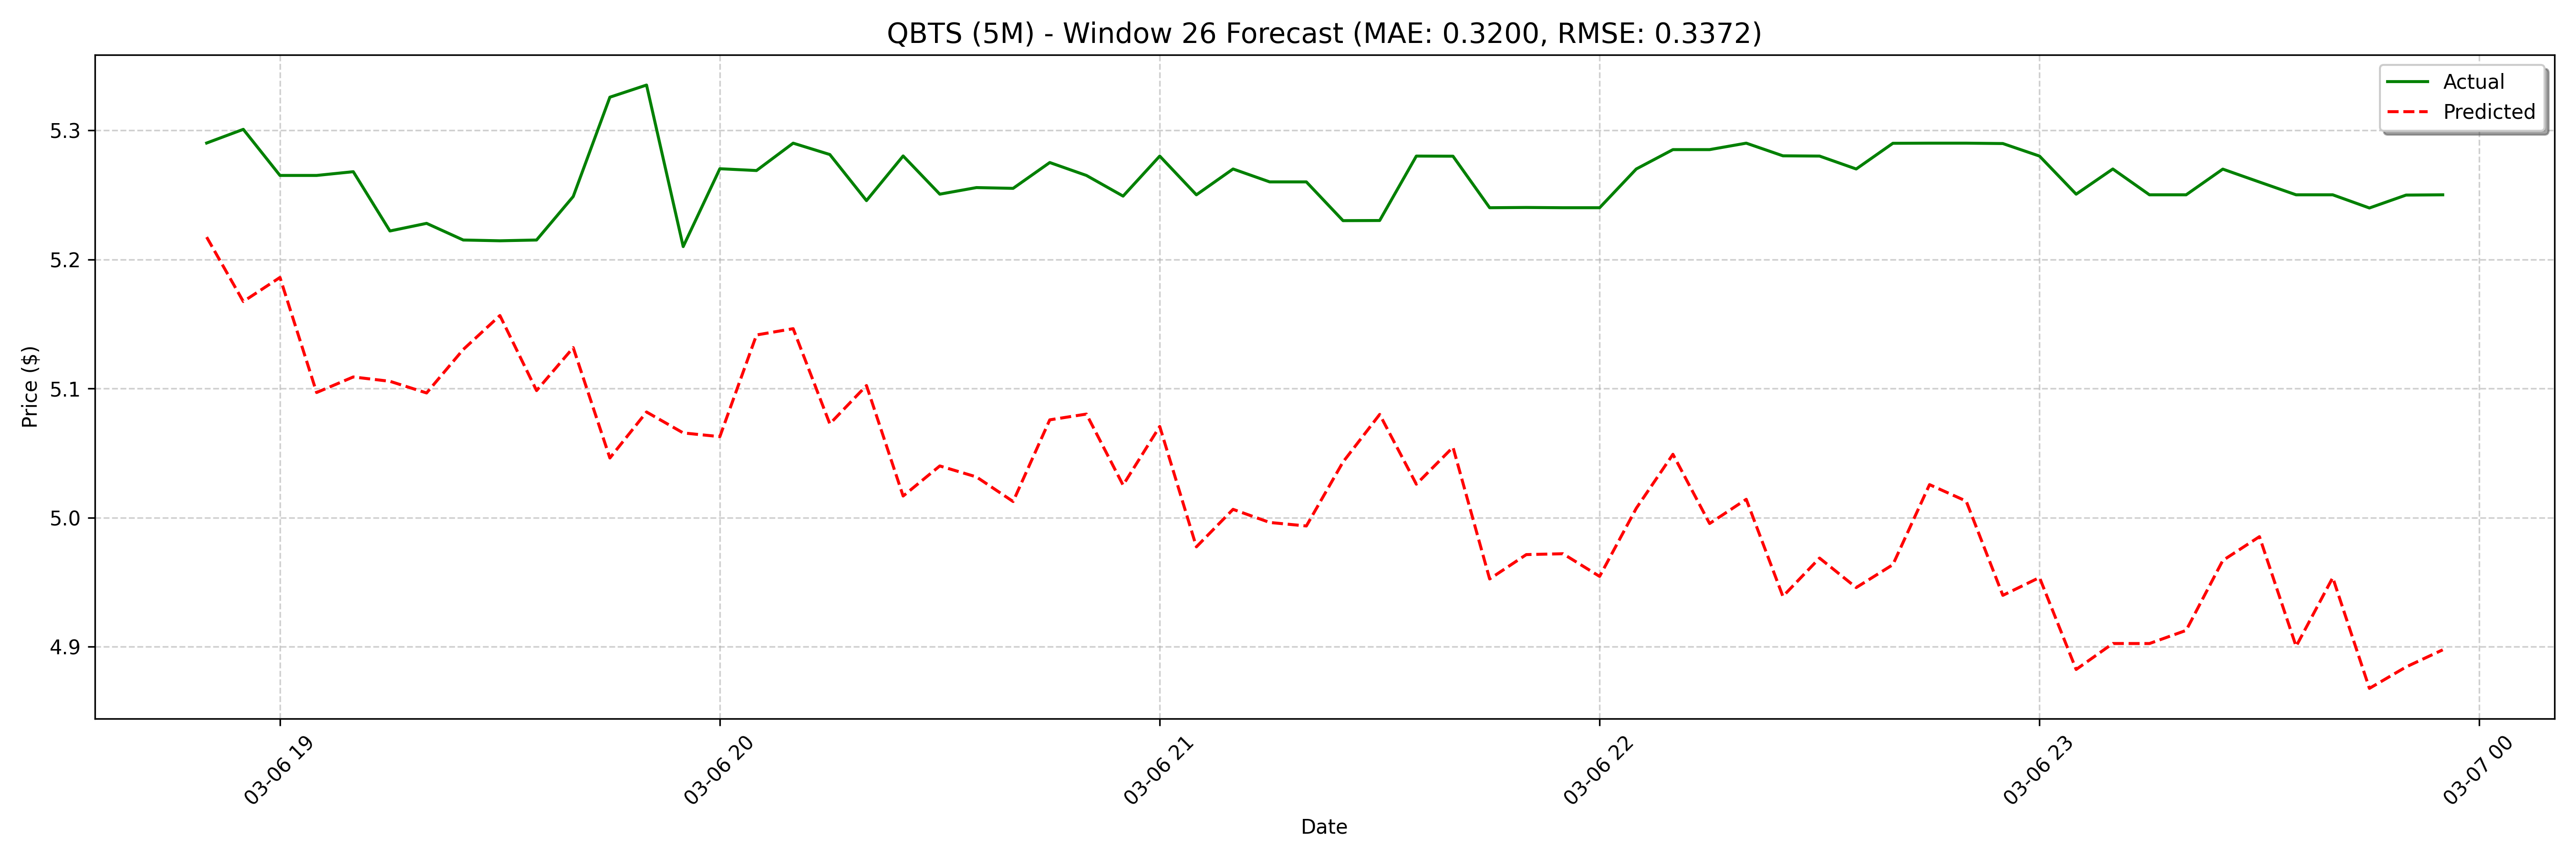

The table this chart was drawn from, first rows:
date, actual, forecast
2025-03-06 18:50:00, 5.29, 5.217
2025-03-06 18:55:00, 5.301, 5.167
2025-03-06 19:00:00, 5.265, 5.186
2025-03-06 19:05:00, 5.265, 5.097
2025-03-06 19:10:00, 5.268, 5.109
2025-03-06 19:15:00, 5.222, 5.106
2025-03-06 19:20:00, 5.228, 5.097
2025-03-06 19:25:00, 5.215, 5.13
2025-03-06 19:30:00, 5.214, 5.157
2025-03-06 19:35:00, 5.215, 5.098
2025-03-06 19:40:00, 5.249, 5.132
2025-03-06 19:45:00, 5.326, 5.046
2025-03-06 19:50:00, 5.335, 5.082
2025-03-06 19:55:00, 5.21, 5.066
2025-03-06 20:00:00, 5.27, 5.063
2025-03-06 20:05:00, 5.269, 5.141
2025-03-06 20:10:00, 5.29, 5.146
2025-03-06 20:15:00, 5.281, 5.073
2025-03-06 20:20:00, 5.246, 5.102
2025-03-06 20:25:00, 5.28, 5.017
2025-03-06 20:30:00, 5.251, 5.04
2025-03-06 20:35:00, 5.256, 5.032
2025-03-06 20:40:00, 5.255, 5.012
2025-03-06 20:45:00, 5.275, 5.076
2025-03-06 20:50:00, 5.265, 5.08
2025-03-06 20:55:00, 5.249, 5.025
2025-03-06 21:00:00, 5.28, 5.071
2025-03-06 21:05:00, 5.25, 4.977
2025-03-06 21:10:00, 5.27, 5.006
2025-03-06 21:15:00, 5.26, 4.996
2025-03-06 21:20:00, 5.26, 4.994
2025-03-06 21:25:00, 5.23, 5.043
2025-03-06 21:30:00, 5.23, 5.08
2025-03-06 21:35:00, 5.28, 5.026
2025-03-06 21:40:00, 5.28, 5.055
2025-03-06 21:45:00, 5.24, 4.953
2025-03-06 21:50:00, 5.24, 4.971
2025-03-06 21:55:00, 5.24, 4.972
2025-03-06 22:00:00, 5.24, 4.954
2025-03-06 22:05:00, 5.27, 5.007
2025-03-06 22:10:00, 5.285, 5.049
2025-03-06 22:15:00, 5.285, 4.995
2025-03-06 22:20:00, 5.29, 5.014
2025-03-06 22:25:00, 5.28, 4.939
2025-03-06 22:30:00, 5.28, 4.969
2025-03-06 22:35:00, 5.27, 4.946
2025-03-06 22:40:00, 5.29, 4.964
2025-03-06 22:45:00, 5.29, 5.026
2025-03-06 22:50:00, 5.29, 5.013
2025-03-06 22:55:00, 5.29, 4.94
2025-03-06 23:00:00, 5.28, 4.954
2025-03-06 23:05:00, 5.25, 4.882
2025-03-06 23:10:00, 5.27, 4.903
2025-03-06 23:15:00, 5.25, 4.903
2025-03-06 23:20:00, 5.25, 4.913
2025-03-06 23:25:00, 5.27, 4.967
2025-03-06 23:30:00, 5.26, 4.985
2025-03-06 23:35:00, 5.25, 4.9
2025-03-06 23:40:00, 5.25, 4.954
2025-03-06 23:45:00, 5.24, 4.868
... 68 more rows
